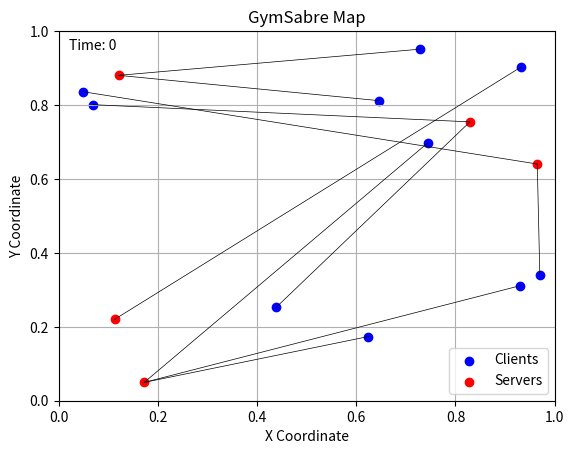

Python code for this plot:
import matplotlib.pyplot as plt
import numpy as np
from matplotlib.animation import FuncAnimation

class DynamicMap:
    def __init__(self, num_clients, num_servers, num_steps):
        self.num_clients = num_clients
        self.num_servers = num_servers
        self.num_steps = num_steps

        # Initialize the plot
        self.fig, self.ax = plt.subplots()
        self.clients = self.ax.scatter([], [], color='blue', label='Clients')
        self.servers = self.ax.scatter([], [], color='red', label='Servers')
        self.lines = [self.ax.plot([], [], 'k-', lw=0.5)[0] for _ in range(num_clients)]
        self.time_text = self.ax.text(0.02, 0.95, '', transform=self.ax.transAxes)

        # Additional plot settings
        self.ax.set_xlim(0, 1)
        self.ax.set_ylim(0, 1)
        self.ax.set_title('GymSabre Map')
        self.ax.set_xlabel('X Coordinate')
        self.ax.set_ylabel('Y Coordinate')
        self.ax.legend()
        self.ax.grid(True)

    def get_new_data(self, step):
        # Placeholder for fetching new data
        new_client_positions = np.random.rand(self.num_clients, 2)
        new_server_positions = np.random.rand(self.num_servers, 2)

        return new_client_positions, new_server_positions

    def update(self, step):
        # Fetch new data for each step
        client_positions, server_positions = self.get_new_data(step)

        # Update client and server positions
        self.clients.set_offsets(client_positions)
        self.servers.set_offsets(server_positions)

        # Update lines from each client to a server
        for line, client_pos in zip(self.lines, client_positions):
            server_index = np.random.choice(self.num_servers)  # Randomly choose a server for each client
            server_pos = server_positions[server_index]
            line.set_data([client_pos[0], server_pos[0]], [client_pos[1], server_pos[1]])

        self.time_text.set_text(f'Time: {step}')

        return [self.clients, self.servers, *self.lines, self.time_text]

    def animate(self):
        # Create animation
        ani = FuncAnimation(self.fig, self.update, frames=self.num_steps, interval=500, blit=True)
        plt.show()

# Usage
dynamic_map = DynamicMap(num_clients=10, num_servers=5, num_steps=20)
dynamic_map.animate()
